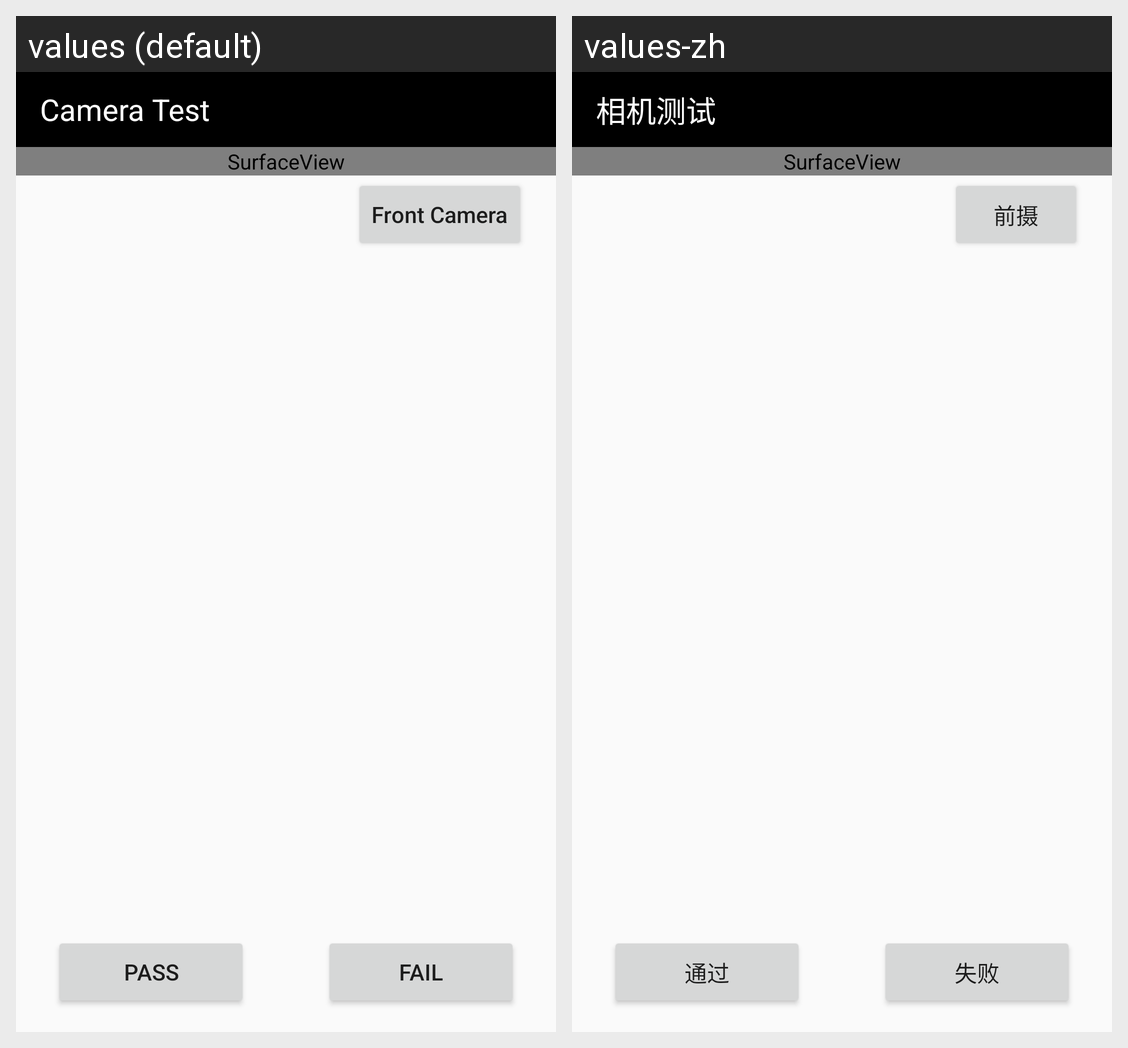

This grid shows one Android layout under two languages. Give, for every string resource on the screen, its name, the default text and each shown locale's text.
Android screen res/layout/activity_camera_test.xml rendered under 2 locales, left to right: values (default), values-zh. Device: Nexus 5 (rendered at 1080×1920; each locale shown at half size, 540×960, under a caption strip naming it); theme Theme.SRFactoryMode.
Strings drawn on this screen, with the default value and each locale's value (text and hints the layout hard-codes, and strings that could not be matched under every locale, appear in the picture but are not listed):

camera_test
  values: Camera Test
  values-zh: 相机测试

front_camera
  values: Front Camera
  values-zh: 前摄

pass
  values: PASS
  values-zh: 通过

fail
  values: FAIL
  values-zh: 失败
